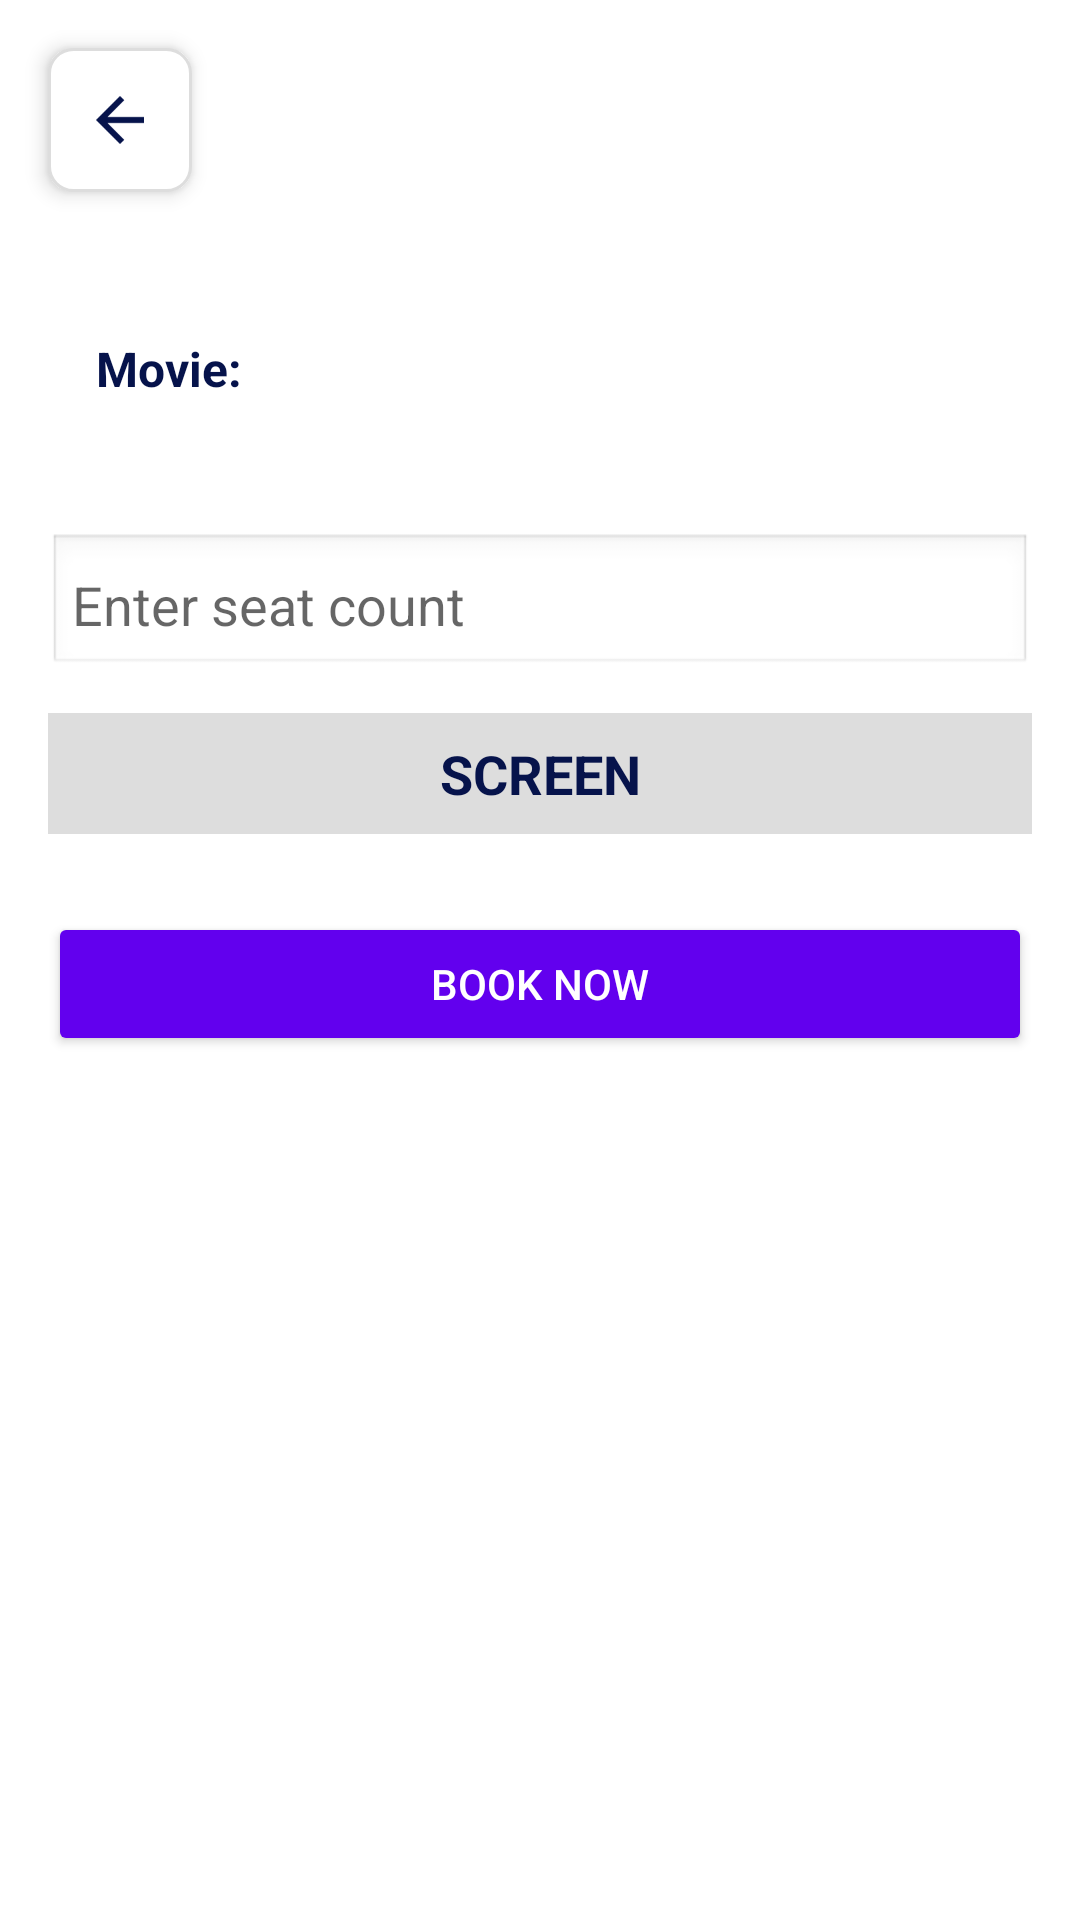

Write the Android layout XML for this screen, with the resource values it uses.
<!-- AndroidManifest.xml: application theme Theme.BookMyFlick -->
<!-- res/layout/activity_seat_selection.xml -->
<?xml version="1.0" encoding="utf-8"?>
<RelativeLayout xmlns:android="http://schemas.android.com/apk/res/android"
    android:layout_width="match_parent"
    android:layout_height="match_parent"
    android:background="#FFFFFF">

    
    <ImageView
        android:id="@+id/ivBackArrow"
        android:layout_width="48dp"
        android:layout_height="48dp"
        android:layout_alignParentTop="true"
        android:layout_alignParentStart="true"
        android:layout_margin="16dp"
        android:src="@drawable/ic_back_arrow"
        android:background="@drawable/card_bg"
        android:padding="12dp"
        android:elevation="4dp"
        android:clickable="true"
        android:focusable="true" />

    <ScrollView
        android:layout_width="match_parent"
        android:layout_height="match_parent"
        android:layout_below="@id/ivBackArrow"
        android:fillViewport="true"
        android:fitsSystemWindows="true">

    <LinearLayout
        android:layout_width="match_parent"
        android:layout_height="wrap_content"
        android:orientation="vertical"
        android:padding="16dp">

        
        <TextView
            android:id="@+id/txtMovieName"
            android:layout_width="match_parent"
            android:layout_height="wrap_content"
            android:text="Movie: "
            android:textSize="16sp"
            android:textStyle="bold"
            android:textColor="#06134B"
            android:layout_marginBottom="12dp"
            android:padding="16dp" />

        
        <LinearLayout
            android:id="@+id/seatStatusLayout"
            android:layout_width="match_parent"
            android:layout_height="wrap_content"
            android:orientation="horizontal"
            android:layout_marginBottom="16dp"
            android:gravity="center" />

        <EditText
            android:id="@+id/etSeatCount"
            android:layout_width="match_parent"
            android:layout_height="wrap_content"
            android:hint="Enter seat count"
            android:inputType="number"
            android:layout_marginBottom="12dp"
            android:padding="8dp"
            android:background="@android:drawable/edit_text" />

        
        <TextView
            android:layout_width="match_parent"
            android:layout_height="wrap_content"
            android:gravity="center"
            android:text="SCREEN"
            android:textColor="#06134B"
            android:textSize="18sp"
            android:textStyle="bold"
            android:background="#DDDDDD"
            android:padding="8dp"
            android:layout_marginBottom="16dp" />

        
        <GridLayout
            android:id="@+id/seatLayout"
            android:layout_width="wrap_content"
            android:layout_height="wrap_content"
            android:layout_gravity="center_horizontal"
            android:alignmentMode="alignMargins"
            android:columnCount="7"
            android:rowCount="8"
            android:useDefaultMargins="true" />

        
        <Button
            android:id="@+id/btnBookNow"
            android:layout_width="match_parent"
            android:layout_height="wrap_content"
            android:text="Book Now"
            android:layout_marginTop="10dp"
            android:backgroundTint="@color/purple_500"
            android:textColor="#FFFFFF" />

    </LinearLayout>
    </ScrollView>
</RelativeLayout>
<!-- resources referenced by this layout -->
<resources>
  <color name="purple_500">#FF6200EE</color>
  <!-- drawable card_bg (drawable) -->
  <shape xmlns:android="http://schemas.android.com/apk/res/android" android:shape="rectangle">
      <corners android:radius="8dp"/>
      <solid android:color="#FFFFFF"/>
      <stroke android:width="1dp" android:color="#DDDDDD"/>
  </shape>
  <!-- drawable ic_back_arrow (drawable) -->
  <?xml version="1.0" encoding="utf-8"?>
  <vector xmlns:android="http://schemas.android.com/apk/res/android"
      android:width="24dp"
      android:height="24dp"
      android:viewportWidth="24"
      android:viewportHeight="24">
      <path
          android:fillColor="#06134B"
          android:pathData="M20,11H7.83l5.59,-5.59L12,4l-8,8 8,8 1.41,-1.41L7.83,13H20v-2z"/>
  </vector>
  <style name="Theme.BookMyFlick" parent="Theme.MaterialComponents.DayNight.NoActionBar">
          
          <item name="colorPrimary">@color/purple_500</item>
          <item name="colorPrimaryVariant">@color/purple_700</item>
          <item name="colorOnPrimary">@color/white</item>
          
          <item name="colorSecondary">@color/teal_200</item>
          <item name="colorSecondaryVariant">@color/teal_700</item>
          <item name="colorOnSecondary">@color/black</item>
          
          <item name="android:statusBarColor">?attr/colorPrimaryVariant</item>
          
      </style>
  <color name="purple_700">#FF3700B3</color>
  <color name="white">#FFFFFFFF</color>
  <color name="teal_200">#FF03DAC5</color>
  <color name="teal_700">#FF018786</color>
  <color name="black">#FF000000</color>
</resources>
